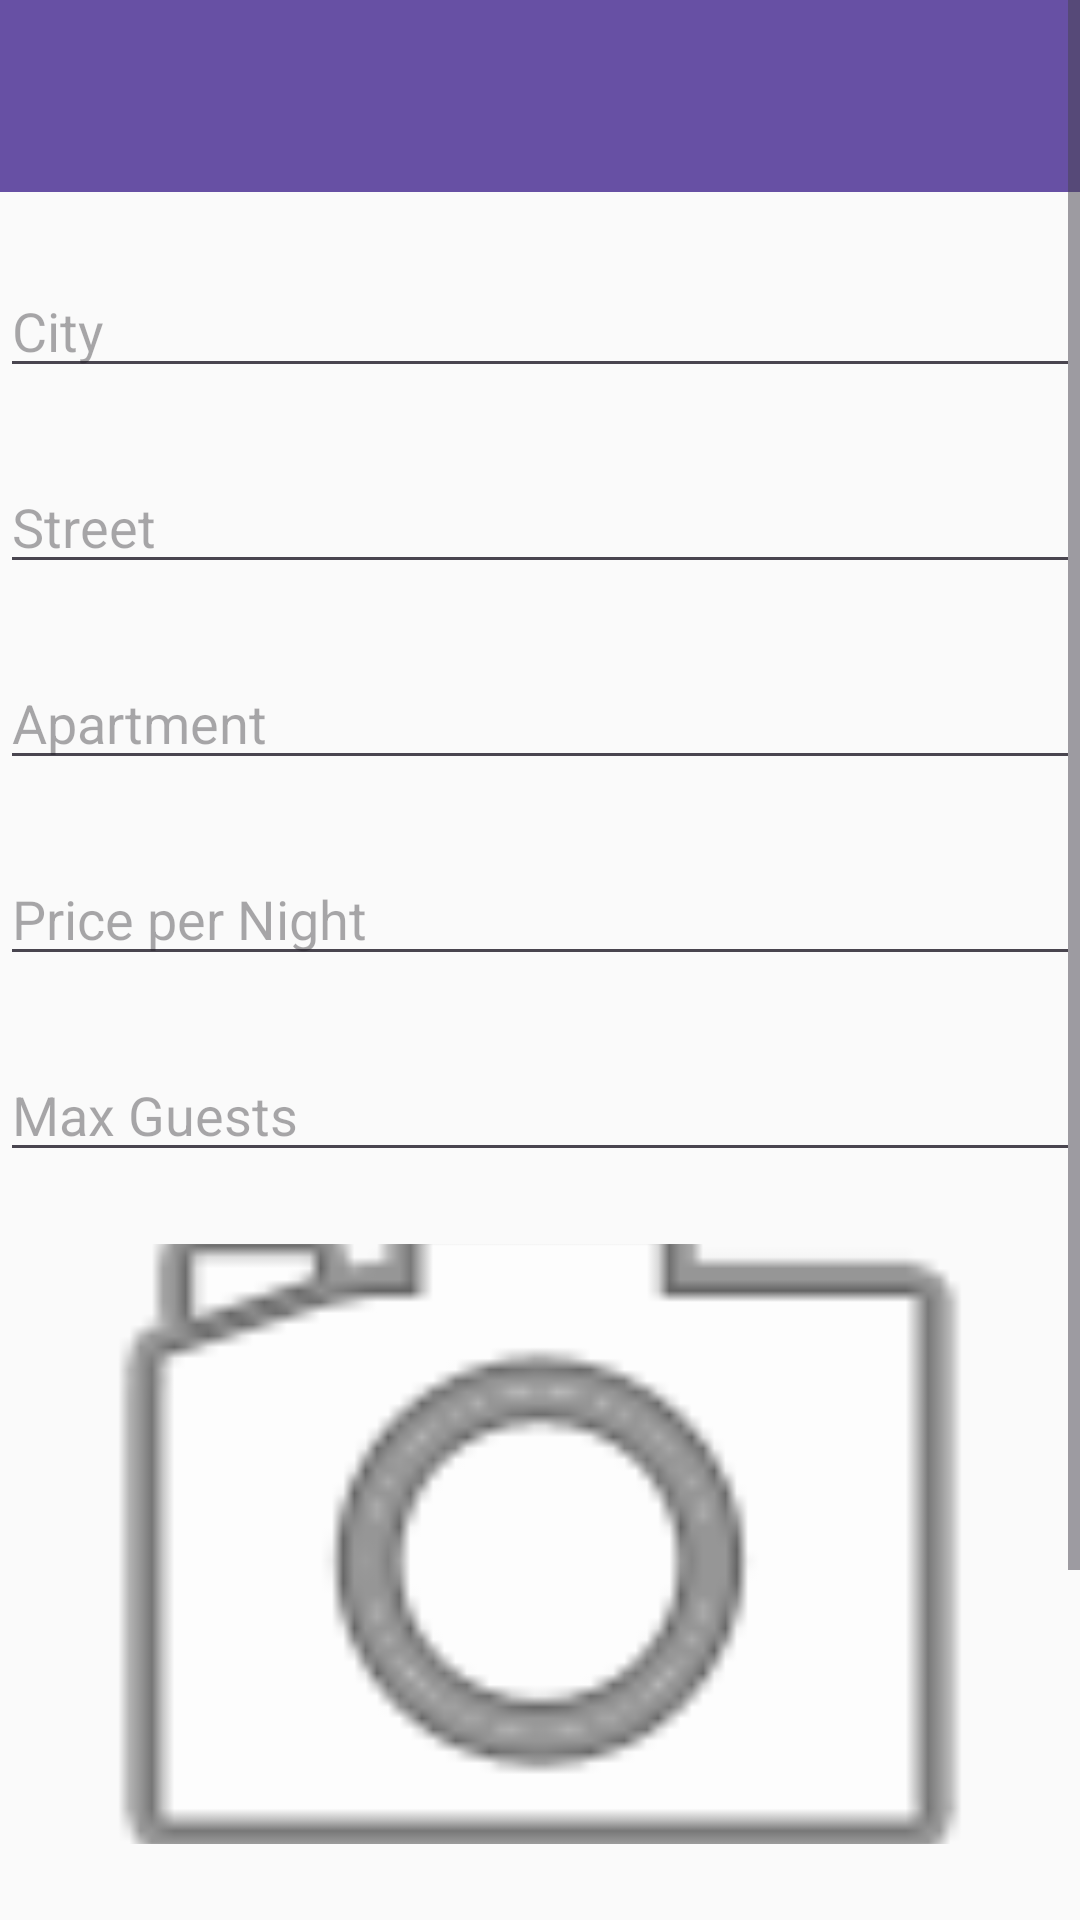

Produce the Android XML layout that renders to this screen, including the resource entries it uses.
<!-- AndroidManifest.xml: application theme Theme.SzallasHelyFoglalas -->
<!-- res/layout/activity_property_add.xml -->
<?xml version="1.0" encoding="utf-8"?>
<ScrollView xmlns:android="http://schemas.android.com/apk/res/android"
    xmlns:app="http://schemas.android.com/apk/res-auto"
    android:layout_width="match_parent"
    android:layout_height="match_parent"
    android:background="#FAFAFA"
    android:id="@+id/adder"

    >

    <LinearLayout
        android:layout_width="match_parent"
        android:layout_height="wrap_content"
        android:orientation="vertical">

        <androidx.appcompat.widget.Toolbar
            android:id="@+id/toolbar"
            android:layout_width="match_parent"
            android:layout_height="?attr/actionBarSize"
            android:background="?attr/colorPrimary"
            app:titleTextColor="@android:color/white"
            app:theme="@style/ToolbarTheme"/>

        <EditText
            android:id="@+id/editTextCity"
            android:layout_width="match_parent"
            android:layout_height="wrap_content"
            android:hint="City"
            android:layout_marginTop="@dimen/element_spacing"/>

        <EditText
            android:id="@+id/editTextStreet"
            android:layout_width="match_parent"
            android:layout_height="wrap_content"
            android:hint="Street"
            android:layout_marginTop="@dimen/element_spacing"/>

        <EditText
            android:id="@+id/editPropertyType"
            android:layout_width="match_parent"
            android:layout_height="wrap_content"
            android:hint="Apartment"
            android:layout_marginTop="@dimen/element_spacing"/>

        <EditText
            android:id="@+id/etPricePerNight"
            android:layout_width="match_parent"
            android:layout_height="wrap_content"
            android:hint="Price per Night"
            android:inputType="numberDecimal"
            android:layout_marginTop="@dimen/element_spacing"/>

        <EditText
            android:id="@+id/etMaxGuests"
            android:layout_width="match_parent"
            android:layout_height="wrap_content"
            android:hint="Max Guests"
            android:inputType="number"
            android:layout_marginTop="@dimen/element_spacing"/>

        <ImageView
            android:id="@+id/imageProperty"
            android:layout_width="match_parent"
            android:layout_height="200dp"
            android:clickable="true"
            android:focusable="true"
            android:scaleType="centerCrop"
            android:src="@android:drawable/ic_menu_camera"
            android:layout_marginTop="@dimen/element_spacing"/>

        <Button
            android:id="@+id/btnUploadImage"
            android:layout_width="match_parent"
            android:layout_height="wrap_content"
            android:text="Upload Image"
            android:layout_marginTop="@dimen/element_spacing"/>

        <Button
            android:id="@+id/btnSave"
            android:layout_width="match_parent"
            android:layout_height="wrap_content"
            android:text="Save"
            android:layout_marginTop="@dimen/element_spacing"
            android:layout_marginBottom="@dimen/element_spacing"/>

    </LinearLayout>
</ScrollView>
<!-- resources referenced by this layout -->
<resources>
  <dimen name="element_spacing">24dp</dimen>
  <style name="ToolbarTheme" parent="ThemeOverlay.AppCompat.ActionBar">
          <item name="colorControlNormal">@android:color/white</item>
          <item name="actionMenuTextColor">@android:color/white</item>
      </style>
  <style name="Theme.SzallasHelyFoglalas" parent="Base.Theme.SzallasHelyFoglalas" />
  <style name="Base.Theme.SzallasHelyFoglalas" parent="Theme.Material3.DayNight.NoActionBar">
          
          
      </style>
</resources>
